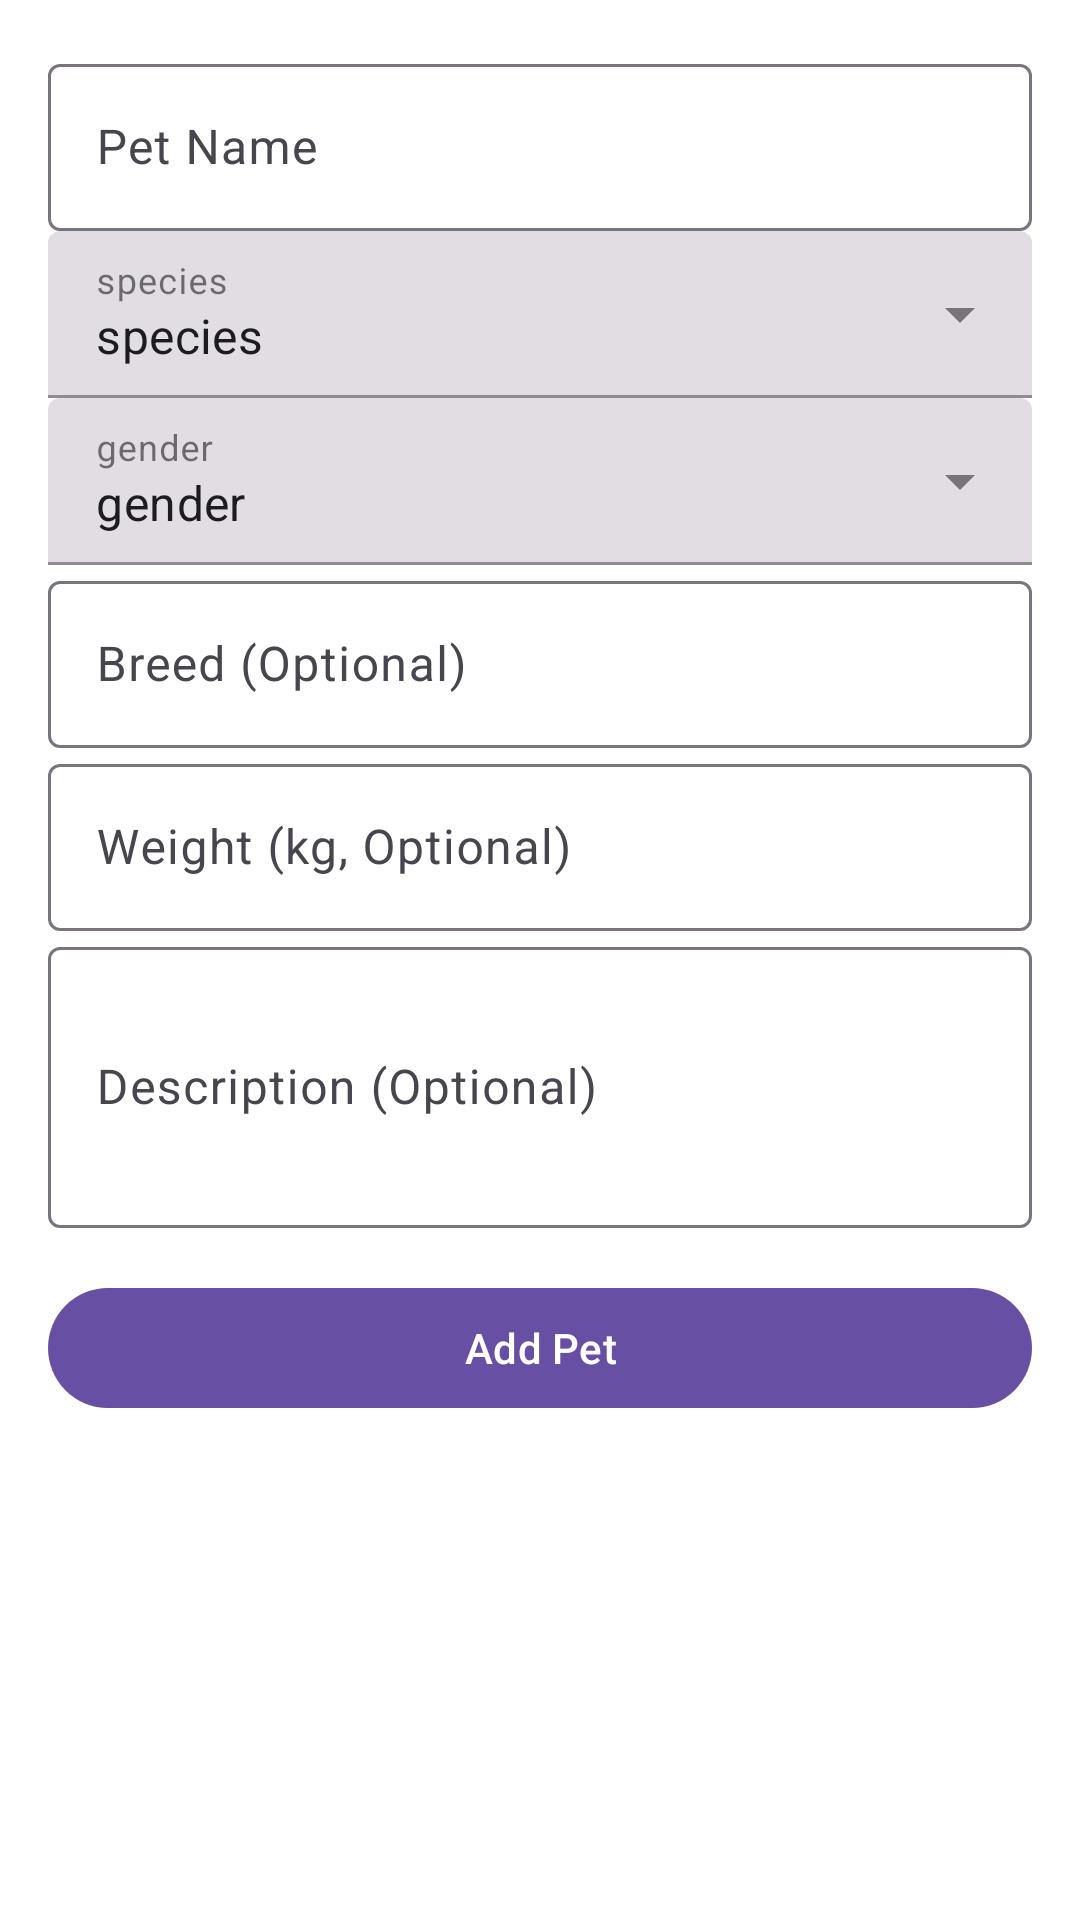

The Android layout XML behind this screen, and the referenced resources:
<!-- AndroidManifest.xml: application theme Theme.PawfectMatch -->
<!-- res/layout/fragment_add_pet.xml -->
<?xml version="1.0" encoding="utf-8"?>
<ScrollView xmlns:android="http://schemas.android.com/apk/res/android"
    xmlns:app="http://schemas.android.com/apk/res-auto"
    xmlns:tools="http://schemas.android.com/tools"
    android:layout_width="match_parent"
    android:layout_height="match_parent"
    android:padding="16dp">

    <androidx.constraintlayout.widget.ConstraintLayout
        android:layout_width="match_parent"
        android:layout_height="wrap_content">

        <com.google.android.material.textfield.TextInputLayout
            android:id="@+id/input_layout_name"
            android:layout_width="match_parent"
            android:layout_height="wrap_content"
            android:hint="@string/pet_name"
            app:layout_constraintTop_toTopOf="parent"
            app:layout_constraintStart_toStartOf="parent">

            <com.google.android.material.textfield.TextInputEditText
                android:id="@+id/edit_text_name"
                android:layout_width="match_parent"
                android:layout_height="wrap_content" />

        </com.google.android.material.textfield.TextInputLayout>

        <com.google.android.material.textfield.TextInputLayout
            android:id="@+id/input_layout_species"
            android:layout_width="match_parent"
            android:layout_height="wrap_content"
            android:hint="@string/species"
            app:layout_constraintTop_toBottomOf="@id/input_layout_name"
            app:layout_constraintStart_toStartOf="parent"
            style="@style/Widget.MaterialComponents.TextInputLayout.FilledBox.ExposedDropdownMenu">

            <AutoCompleteTextView
                android:id="@+id/spinner_species"
                android:text="@string/species"
                android:layout_width="match_parent"
                android:layout_height="wrap_content"
                android:inputType="none" />

        </com.google.android.material.textfield.TextInputLayout>

        <com.google.android.material.textfield.TextInputLayout
            android:id="@+id/input_layout_gender"
            android:layout_width="match_parent"
            android:layout_height="wrap_content"
            android:hint="@string/gender"
            app:layout_constraintTop_toBottomOf="@id/input_layout_species"
            app:layout_constraintStart_toStartOf="parent"
            style="@style/Widget.MaterialComponents.TextInputLayout.FilledBox.ExposedDropdownMenu">

            <AutoCompleteTextView
                android:id="@+id/spinner_gender"
                android:layout_width="match_parent"
                android:layout_height="wrap_content"
                android:text="@string/gender"
                android:inputType="none"
                tools:ignore="LabelFor" />

        </com.google.android.material.textfield.TextInputLayout>

        <com.google.android.material.textfield.TextInputLayout
            android:id="@+id/input_layout_breed"
            android:layout_width="match_parent"
            android:layout_height="wrap_content"
            android:hint="@string/breed_optional"
            app:layout_constraintTop_toBottomOf="@id/input_layout_gender"
            app:layout_constraintStart_toStartOf="parent">

            <com.google.android.material.textfield.TextInputEditText
                android:id="@+id/edit_text_breed"
                android:layout_width="match_parent"
                android:layout_height="wrap_content" />

        </com.google.android.material.textfield.TextInputLayout>

        <com.google.android.material.textfield.TextInputLayout
            android:id="@+id/input_layout_weight"
            android:layout_width="match_parent"
            android:layout_height="wrap_content"
            android:hint="@string/weight_kg_optional"
            app:layout_constraintTop_toBottomOf="@id/input_layout_breed"
            app:layout_constraintStart_toStartOf="parent">

            <com.google.android.material.textfield.TextInputEditText
                android:id="@+id/edit_text_weight"
                android:layout_width="match_parent"
                android:layout_height="wrap_content"
                android:inputType="numberDecimal" />

        </com.google.android.material.textfield.TextInputLayout>

        <com.google.android.material.textfield.TextInputLayout
            android:id="@+id/input_layout_description"
            android:layout_width="match_parent"
            android:layout_height="wrap_content"
            android:hint="@string/description_optional"
            app:layout_constraintTop_toBottomOf="@id/input_layout_weight"
            app:layout_constraintStart_toStartOf="parent">

            <com.google.android.material.textfield.TextInputEditText
                android:id="@+id/edit_text_description"
                android:layout_width="match_parent"
                android:layout_height="wrap_content"
                android:inputType="textMultiLine"
                android:minLines="3" />

        </com.google.android.material.textfield.TextInputLayout>

        <com.google.android.material.button.MaterialButton
            android:id="@+id/button_submit"
            android:layout_width="match_parent"
            android:layout_height="wrap_content"
            android:text="@string/add_pet"
            app:layout_constraintTop_toBottomOf="@id/input_layout_description"
            app:layout_constraintStart_toStartOf="parent"
            android:layout_marginTop="16dp" />

        <ProgressBar
            android:id="@+id/progress_bar"
            android:layout_width="wrap_content"
            android:layout_height="wrap_content"
            app:layout_constraintTop_toBottomOf="@id/button_submit"
            app:layout_constraintStart_toStartOf="parent"
            app:layout_constraintEnd_toEndOf="parent"
            android:layout_marginTop="16dp"
            android:visibility="gone" />

        <TextView
            android:id="@+id/error_text_view"
            android:layout_width="match_parent"
            android:layout_height="wrap_content"
            app:layout_constraintTop_toBottomOf="@id/progress_bar"
            app:layout_constraintStart_toStartOf="parent"
            android:layout_marginTop="8dp"
            android:gravity="center"
            android:textColor="@color/google_red"
            android:visibility="gone" />

    </androidx.constraintlayout.widget.ConstraintLayout>
</ScrollView>
<!-- resources referenced by this layout -->
<resources>
  <color name="google_red">#DB4437</color>
  <string name="add_pet">Add Pet</string>
  <string name="breed_optional">Breed (Optional)</string>
  <string name="description_optional">Description (Optional)</string>
  <string name="gender">gender</string>
  <string name="pet_name">Pet Name</string>
  <string name="species">species</string>
  <string name="weight_kg_optional">Weight (kg, Optional)</string>
  <style name="Theme.PawfectMatch" parent="Base.Theme.PawfectMatch" />
  <style name="Base.Theme.PawfectMatch" parent="Theme.Material3.DayNight.NoActionBar">
          <item name="android:colorBackground">@color/colorBackground</item>
          <item name="colorOnBackground">@color/colorOnBackground</item>
          <item name="colorOnPrimary">@color/colorPrimary</item>
  
          
          <item name="android:statusBarColor">@color/white</item> 
      </style>
  <color name="colorBackground">#FFFFFF</color>
  <color name="colorOnBackground">#000000</color>
  <color name="colorPrimary">#FFFFFF</color>
  <color name="white">#FFFFFFFF</color>
</resources>
